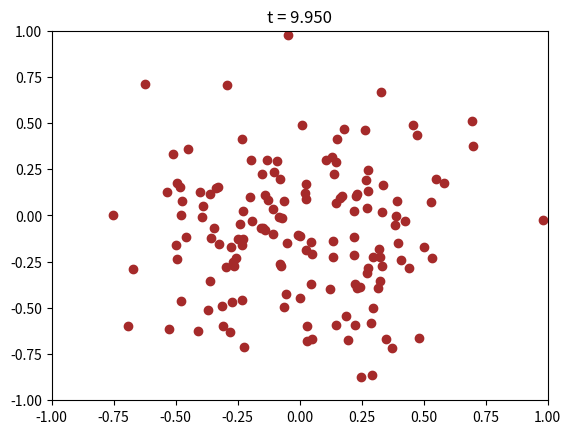

The script that saved this image:
import numpy as np
import matplotlib.pyplot as plt

X_LIM = (-1, 1)
Y_LIM = (-1, 1)

class Ant:
    speed = 0.5

    def __init__(self):
        self.x = 0
        self.y = 0
    
    def move(self, dt):
        self.x += np.random.normal(scale=self.speed * dt)
        self.y += np.random.normal(scale=self.speed * dt)


class Simulation:

    def __init__(self, nb_ants):
        self.ants = [Ant() for i in range(nb_ants)]

    def plot(self, t):
        plt.clf()
        plt.scatter(
            [ant.x for ant in self.ants],
            [ant.y for ant in self.ants],
            color='brown'
        )
        plt.xlim(X_LIM)
        plt.ylim(Y_LIM)
        plt.title(f'{t = :.3f}')
        plt.pause(0.01)

    def run(self, end_time, dt=0.05):
        plt.figure()
        for t in np.arange(0, end_time, dt):
            self.plot(t)
            for ant in self.ants:
                ant.move(dt)

# Run the simulation
sim = Simulation(150)
sim.run(10)
plt.show()
